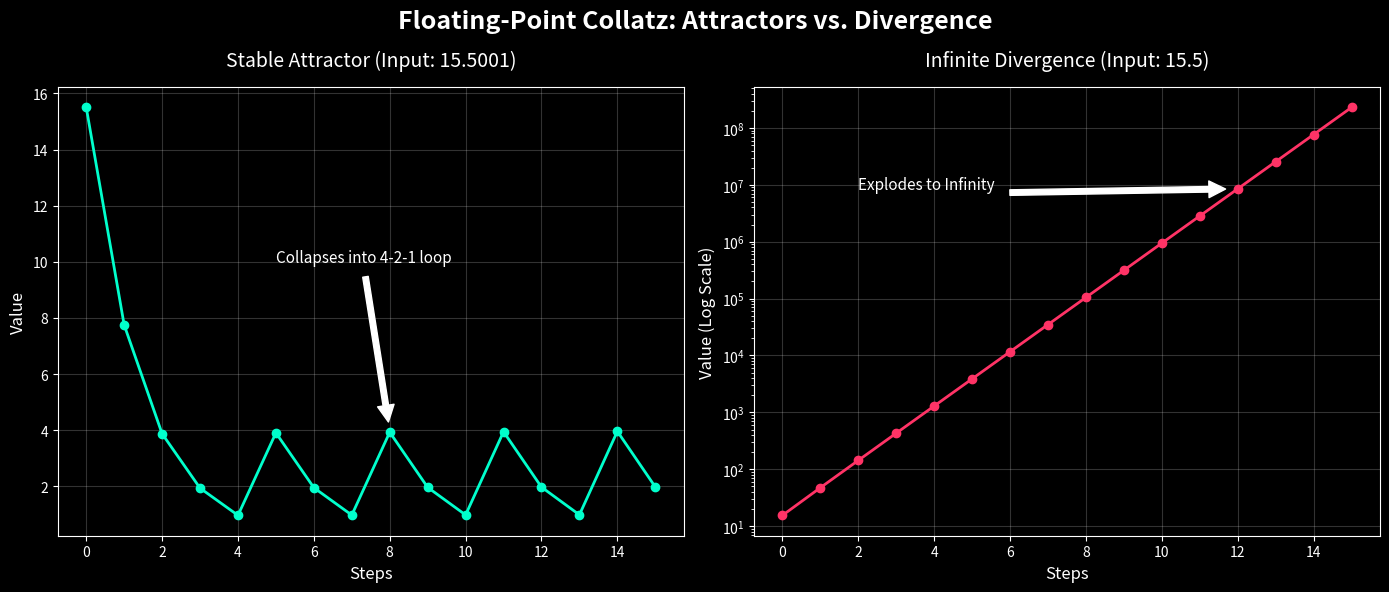

Python code for this plot:
import matplotlib.pyplot as plt

# 1. Your Custom Collatz Logic
def test_collatz_decimal(n):
    original = int(n)       
    final = n - original
    if final > 0.5:
        if original % 2 == 0:
            return (n * 3) + 1
        else:
            return n / 2   
    else:
        if original % 2 == 0:
           return n / 2 
        else:
            return (n * 3) + 1

# 2. Generate the Data
steps = 15
stable_num = 15.5001 # Microscopic deviation (collapses to loop)
divergent_num = 15.5 # Edge case (explodes to infinity)

stable_seq = [stable_num]
divergent_seq = [divergent_num]

for _ in range(steps):
    stable_num = test_collatz_decimal(stable_num)
    stable_seq.append(stable_num)
    
    divergent_num = test_collatz_decimal(divergent_num)
    divergent_seq.append(divergent_num)

# 3. Create the Visual Infographic
plt.style.use('dark_background')
fig, (ax1, ax2) = plt.subplots(1, 2, figsize=(14, 6))
fig.suptitle('Floating-Point Collatz: Attractors vs. Divergence', fontsize=18, fontweight='bold', color='white')

# Left Chart: The Stable Loop
ax1.plot(stable_seq, marker='o', color='#00ffcc', linewidth=2, markersize=6)
ax1.set_title('Stable Attractor (Input: 15.5001)', fontsize=14, pad=15)
ax1.set_xlabel('Steps', fontsize=12)
ax1.set_ylabel('Value', fontsize=12)
ax1.grid(True, alpha=0.2)
ax1.annotate('Collapses into 4-2-1 loop', xy=(8, 4), xytext=(5, 10),
             arrowprops=dict(facecolor='white', shrink=0.05), fontsize=11)

# Right Chart: The Infinite Divergence (Log Scale)
ax2.plot(divergent_seq, marker='o', color='#ff3366', linewidth=2, markersize=6)
ax2.set_title('Infinite Divergence (Input: 15.5)', fontsize=14, pad=15)
ax2.set_xlabel('Steps', fontsize=12)
ax2.set_ylabel('Value (Log Scale)', fontsize=12)
ax2.set_yscale('log') # Log scale is required because it explodes!
ax2.grid(True, alpha=0.2)
ax2.annotate('Explodes to Infinity', xy=(12, divergent_seq[12]), xytext=(2, divergent_seq[12]),
             arrowprops=dict(facecolor='white', shrink=0.05), fontsize=11)

# Format and Save
plt.tight_layout()
fig.subplots_adjust(top=0.85)
plt.savefig('collatz_discovery.png', dpi=300, bbox_inches='tight')
print("Image successfully saved as 'collatz_discovery.png'!")
plt.show()
